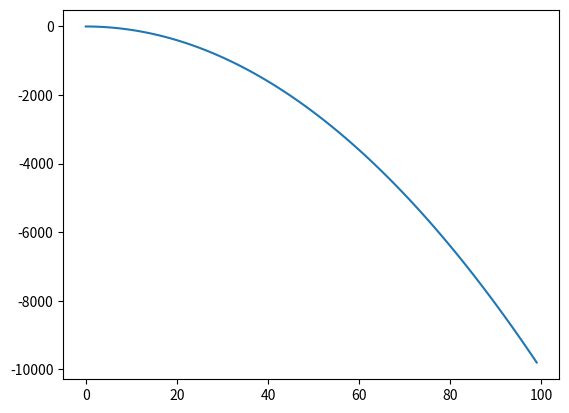

Generate this figure with matplotlib:
from matplotlib import pyplot as plt
import numpy as np

x = []
y = []

plt.ion()

for i in range(100):
	x.append(i)	
	y.append(i**2)	
	plt.clf() 
	plt.plot(x, y * np.array([-1])) 
	plt.pause(0.001) 
	plt.ioff()
